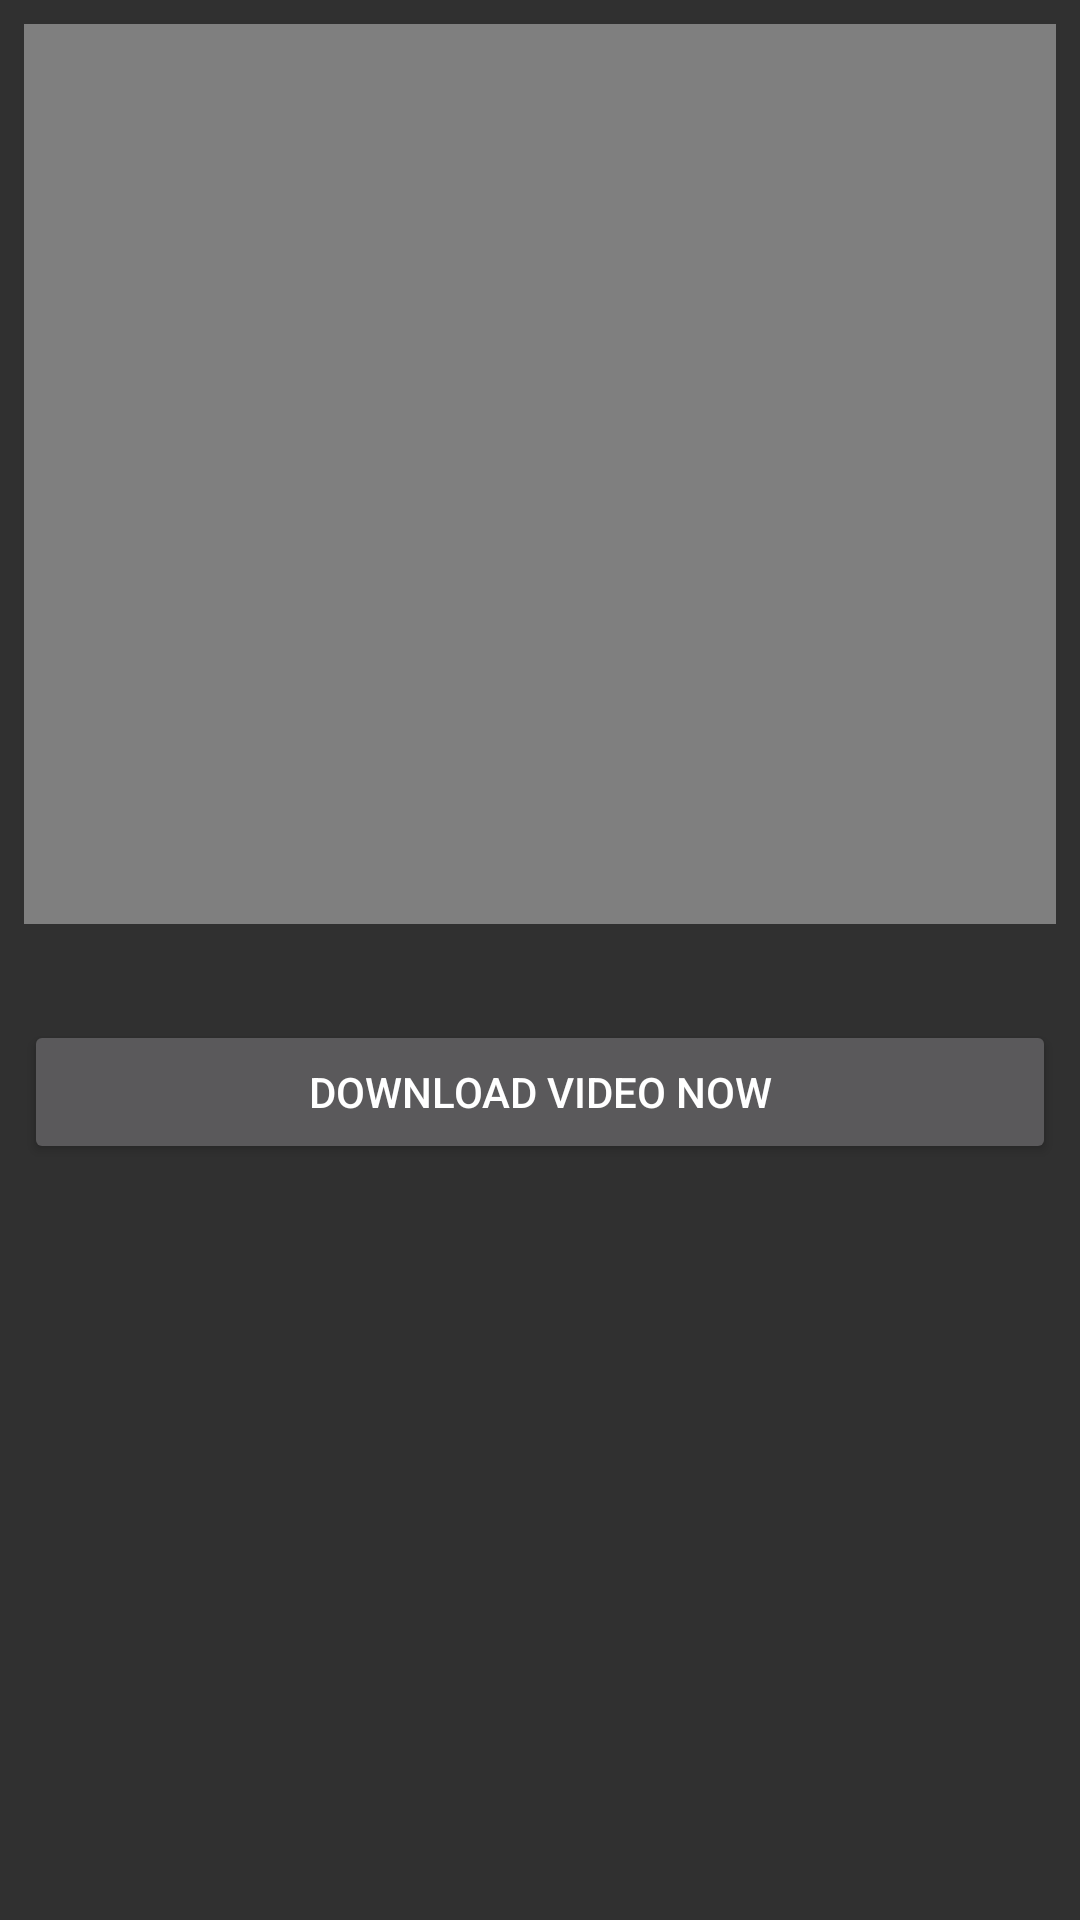

Here is an Android app screen rendered from its layout file. Give the layout XML and the strings, colors and styles it references.
<!-- AndroidManifest.xml: application theme Theme.AppCompat.NoActionBar -->
<!-- res/layout/activity_youtube.xml -->
<?xml version="1.0" encoding="utf-8"?>
<android.support.constraint.ConstraintLayout xmlns:android="http://schemas.android.com/apk/res/android"
    xmlns:app="http://schemas.android.com/apk/res-auto"
    xmlns:tools="http://schemas.android.com/tools"
    android:layout_width="match_parent"
    android:layout_height="match_parent"
    tools:context=".activities.YoutubeActivity">

    <Button
        android:id="@+id/youtube_activity_download_button_id"
        android:layout_width="0dp"
        android:layout_height="wrap_content"
        android:layout_marginEnd="8dp"
        android:layout_marginStart="8dp"
        android:layout_marginTop="32dp"
        android:text="Download video now"
        app:layout_constraintEnd_toEndOf="parent"
        app:layout_constraintStart_toStartOf="parent"
        app:layout_constraintTop_toBottomOf="@+id/youtube_activity_video_view_id" />

    <VideoView
        android:id="@+id/youtube_activity_video_view_id"
        android:layout_width="0dp"
        android:layout_height="300dp"
        android:layout_marginEnd="8dp"
        android:layout_marginStart="8dp"
        android:layout_marginTop="8dp"
        app:layout_constraintEnd_toEndOf="parent"
        app:layout_constraintStart_toStartOf="parent"
        app:layout_constraintTop_toTopOf="parent" />
</android.support.constraint.ConstraintLayout>
<!-- resources referenced by this layout -->
<resources>

</resources>
